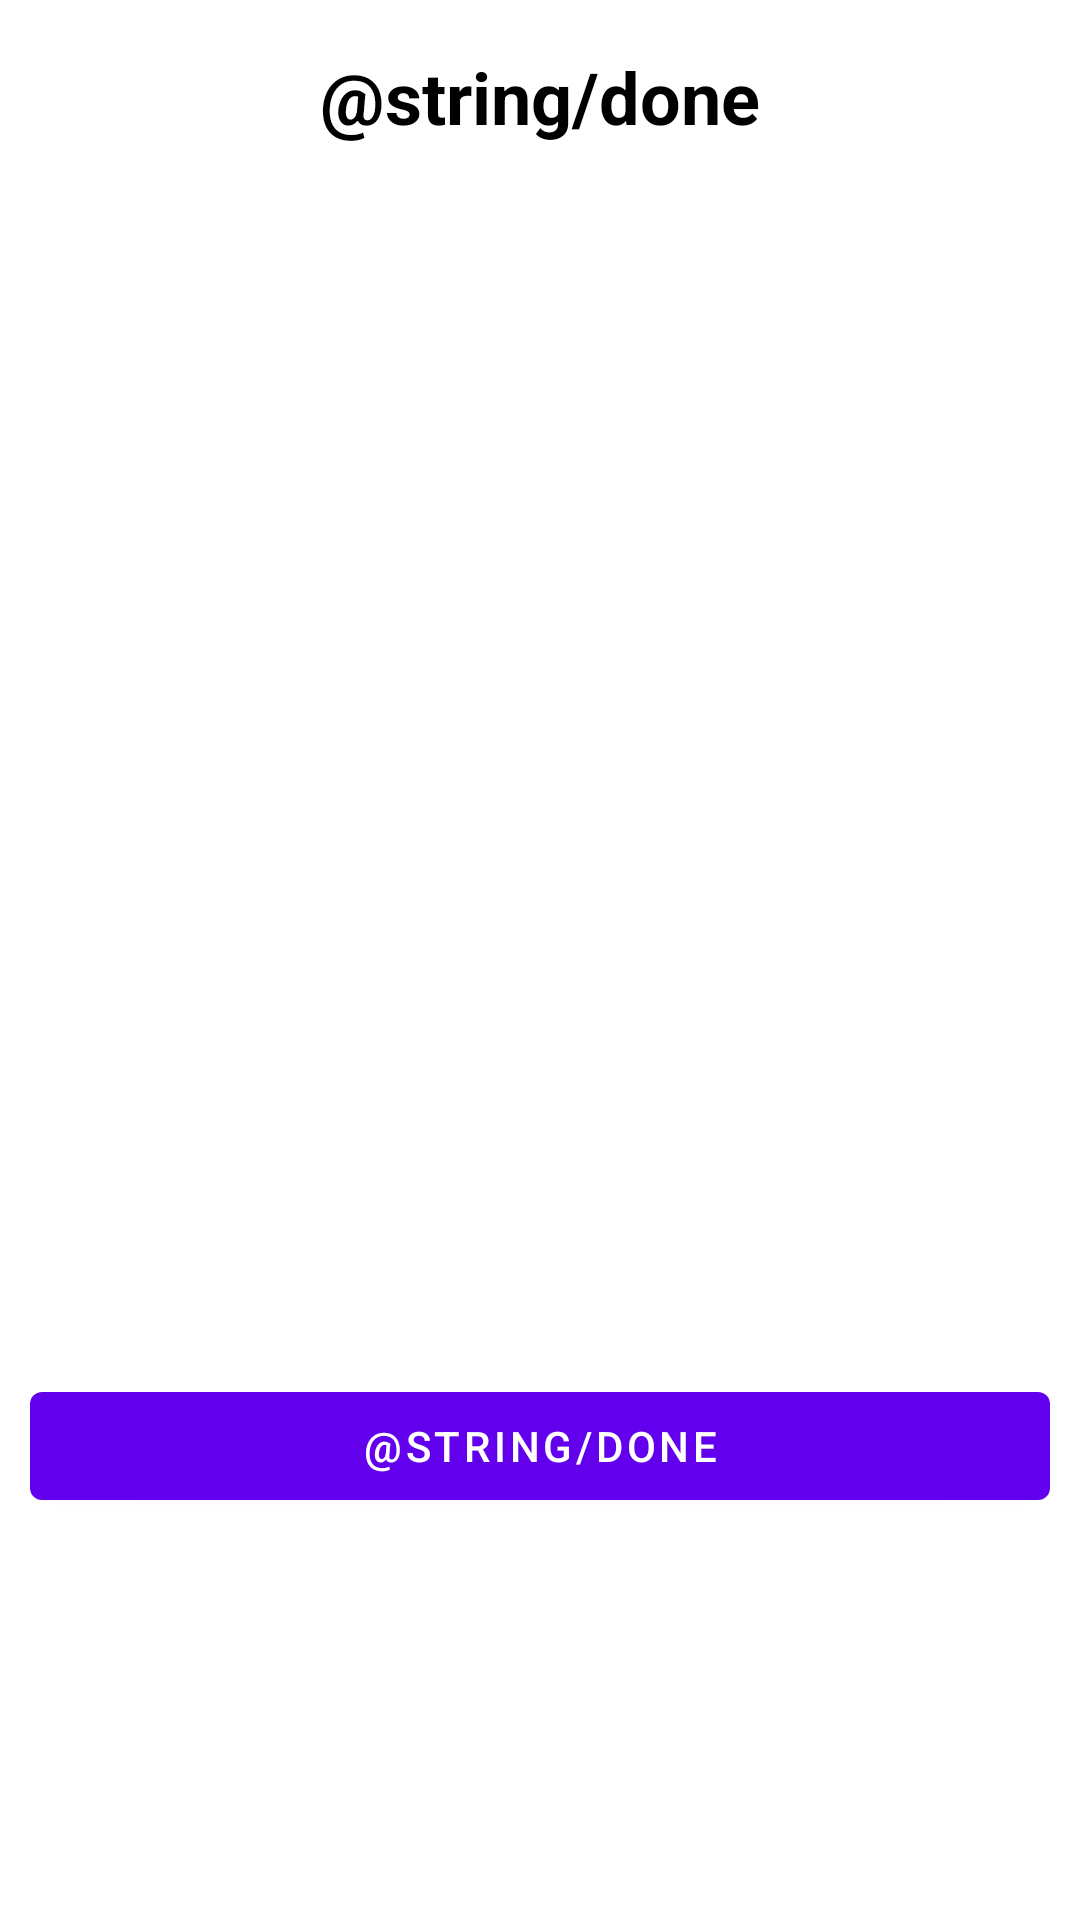

The Android layout XML behind this screen, and the referenced resources:
<!-- AndroidManifest.xml: application theme Theme.FittnessApp -->
<!-- res/layout/day_finish.xml -->
<?xml version="1.0" encoding="utf-8"?>
<androidx.constraintlayout.widget.ConstraintLayout xmlns:android="http://schemas.android.com/apk/res/android"
    xmlns:app="http://schemas.android.com/apk/res-auto"
    xmlns:tools="http://schemas.android.com/tools"
    android:layout_width="match_parent"
    android:layout_height="match_parent">

    <androidx.constraintlayout.widget.Guideline
        android:id="@+id/guideline"
        android:layout_width="wrap_content"
        android:layout_height="wrap_content"
        android:orientation="horizontal"
        app:layout_constraintGuide_percent="0.7" />

    <TextView
        android:id="@+id/textView2"
        android:layout_width="wrap_content"
        android:layout_height="wrap_content"
        android:layout_marginTop="16dp"
        android:text="@string/done"
        android:textColor="@color/black"
        android:textSize="24sp"
        android:textStyle="bold"
        app:layout_constraintEnd_toEndOf="parent"
        app:layout_constraintStart_toStartOf="parent"
        app:layout_constraintTop_toTopOf="parent" />

    <ImageView
        android:id="@+id/imMain"
        android:layout_width="0dp"
        android:layout_height="0dp"
        android:layout_marginStart="10dp"
        android:layout_marginTop="16dp"
        android:layout_marginEnd="10dp"
        app:layout_constraintBottom_toTopOf="@+id/guideline"
        app:layout_constraintEnd_toEndOf="parent"
        app:layout_constraintStart_toStartOf="parent"
        app:layout_constraintTop_toBottomOf="@+id/textView2"
        tools:srcCompat="@tools:sample/avatars" />

    <Button
        android:id="@+id/bDone"
        android:layout_width="0dp"
        android:layout_height="wrap_content"
        android:layout_marginTop="10dp"
        android:text="@string/done"
        app:layout_constraintEnd_toEndOf="@+id/imMain"
        app:layout_constraintStart_toStartOf="@+id/imMain"
        app:layout_constraintTop_toTopOf="@+id/guideline" />

</androidx.constraintlayout.widget.ConstraintLayout>
<!-- resources referenced by this layout -->
<resources>
  <color name="black">#FF000000</color>
  <style name="Theme.FittnessApp" parent="Theme.MaterialComponents.DayNight.DarkActionBar">
          
          <item name="colorPrimary">@color/purple_500</item>
          <item name="colorPrimaryVariant">@color/purple_700</item>
          <item name="colorOnPrimary">@color/white</item>
          
          <item name="colorSecondary">@color/blue</item>
          <item name="colorSecondaryVariant">@color/teal_700</item>
          <item name="colorOnSecondary">@color/black</item>
          <item name="android:windowFullscreen">true</item>
          
          <item name="android:statusBarColor">?attr/colorPrimaryVariant</item>
          
      </style>
  <color name="purple_500">#FF6200EE</color>
  <color name="purple_700">#FF3700B3</color>
  <color name="white">#FFFFFFFF</color>
  <color name="blue">#0928D5</color>
  <color name="teal_700">#FF018786</color>
</resources>
